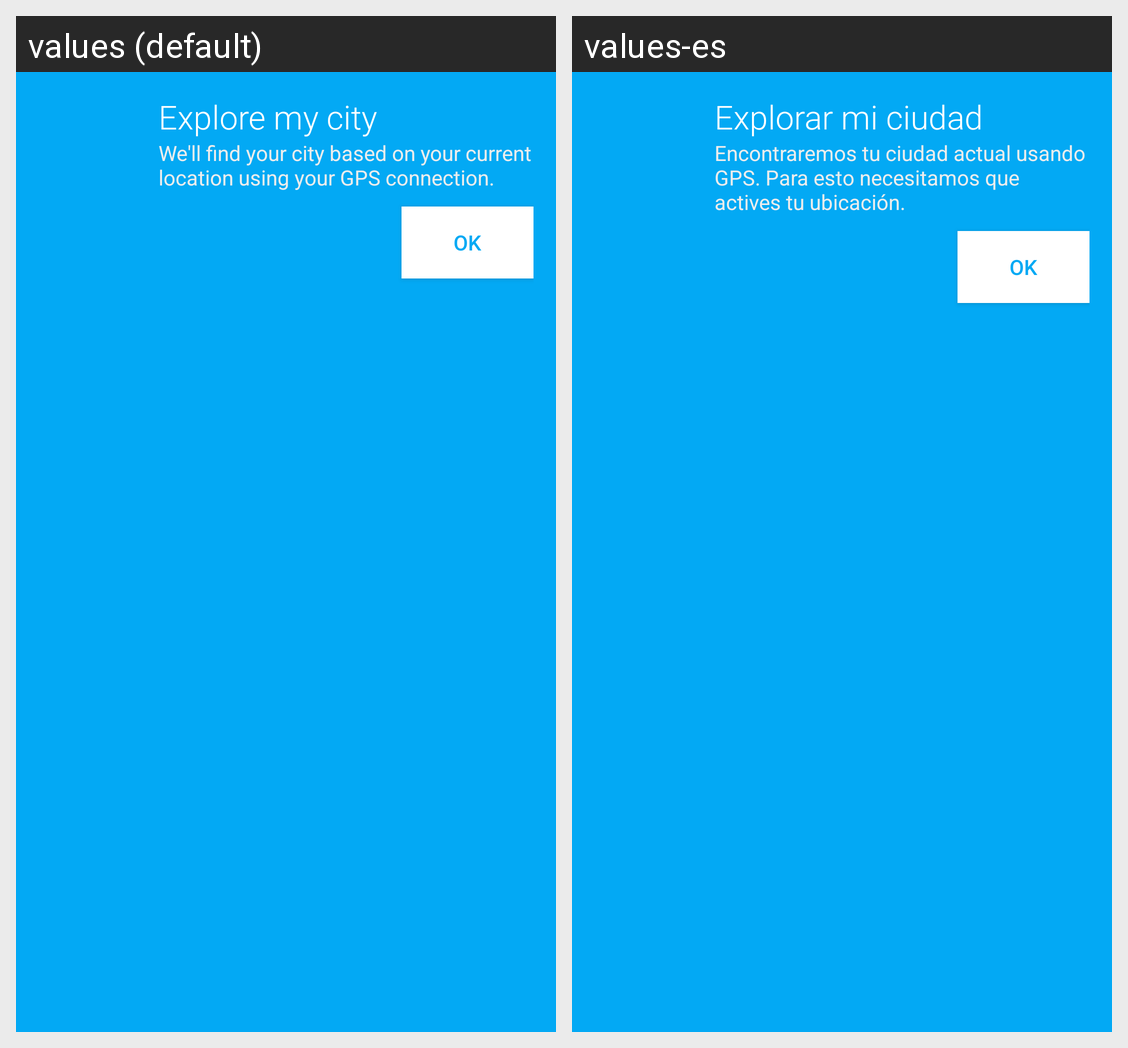

Translations of the strings shown on this Android screen, per locale in the grid:
Android screen res/layout/explore_nearby_layout.xml rendered under 2 locales, left to right: values (default), values-es. Device: Nexus 5 (rendered at 1080×1920; each locale shown at half size, 540×960, under a caption strip naming it); theme AppTheme.
Strings drawn on this screen, with the default value and each locale's value (text and hints the layout hard-codes, and strings that could not be matched under every locale, appear in the picture but are not listed):

explore_places_title
  values: Explore my city
  values-es: Explorar mi ciudad

explore_places_message
  values: We'll find your city based on your current location using your GPS connection.
  values-es: Encontraremos tu ciudad actual usando GPS. Para esto necesitamos que actives tu ubicación.

ok
  values: OK
  values-es: Ok
